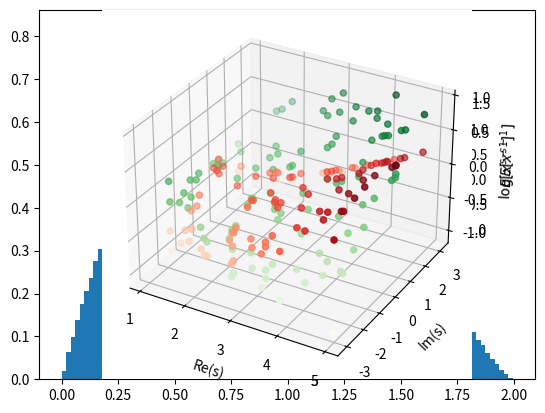

Reproduce this figure in Python.
import numpy as np
from matplotlib import pyplot as plt
from mpl_toolkits import mplot3d

import scipy.integrate as integrate

def real_integrand(x,s): return np.real(x**(s-1)*np.exp(-x**2-x))
def imag_integrand(x,s): return np.imag(x**(s-1)*np.exp(-x**2-x))
def special_int(s):  
  r = integrate.quad(real_integrand, 0, np.inf, args=(s))
  i = integrate.quad(imag_integrand, 0, np.inf, args=(s))
  #return (r[0]+ 1j*i[0],r[1:],i[1:])  
  return r[0]+ 1j*i[0], r[1], i[1]

vec_int = np.vectorize(special_int)

keyword = "Disk_Line_Picking"

size = 1000000

## Generate uniformly smapled points on the unit disk
random_r1 = np.random.uniform(0,1,size)
random_theta1 = np.random.uniform(0,2*np.pi,size)
random_r2 = np.random.uniform(0,1,size)
random_theta2 = np.random.uniform(0,2*np.pi,size)

## Convert to cartesian coordinates
random_x1 = np.sqrt(random_r1)*np.cos(random_theta1)
random_y1 = np.sqrt(random_r1)*np.sin(random_theta1)
random_x2 = np.sqrt(random_r2)*np.cos(random_theta2)
random_y2 = np.sqrt(random_r2)*np.sin(random_theta2)

## Get the lengths of random lines
lengths = np.sqrt( (random_x1 - random_x2)**2 + (random_y1 - random_y2)**2  )

## Show a histogram
plt.hist(lengths, bins = 100, density = True)

#from scipy.stats import chi
#xx = np.linspace(0,5,100)
#yy = chi.pdf(xx, 10)
#plt.plot(xx,yy,'-k')

plt.show()

#exit()



## Generate reail and imaginary part complex moments
s_size = 100
s1 = np.random.uniform(low = 1, high = 5, size = s_size)
s2 = np.random.uniform(low = -1*np.pi, high = 1*np.pi, size = s_size)
s = np.expand_dims(s1 + s2*1j, axis = 0)
print(s)

#s = np.array([1+0j,2+0j,3+0j,4+0j, 1.5+1j, 1.5-1j, 2.5+1.5j, 2.5-1.5j])

#q, qre, qie = vec_int(s)



## For each moment, get the expectation of s-1 for Mellin Transform
q = np.mean(np.power(np.expand_dims(lengths,1),s-1),axis=0)

if(True):
  ax = plt.axes(projection='3d')
  # Data for three-dimensional scattered points
  ax.scatter3D(np.real(s), np.imag(s), np.real(q), c=np.real(q), cmap='Reds');
  ax.scatter3D(np.real(s), np.imag(s), np.imag(q), c=np.imag(q), cmap='Greens');
  ax.set_xlabel('Re(s)')
  ax.set_ylabel('Im(s)')
  ax.set_zlabel('$E[x^{s-1}]$')
  plt.show()
  
  ax = plt.axes(projection='3d')
  # Data for three-dimensional scattered points
  ax.scatter3D(np.real(s), np.imag(s), np.real(np.log(q)), c=np.real(np.log(q)), cmap='Reds');
  ax.scatter3D(np.real(s), np.imag(s), np.imag(np.log(q)), c=np.imag(np.log(q)), cmap='Greens');
  ax.set_xlabel('Re(s)')
  ax.set_ylabel('Im(s)')
  ax.set_zlabel('$\log E[x^{s-1}]$')
  plt.show()


## Save out exact learning data (complex moments)
np.save("s_values_{}".format(keyword),s)
np.save("moments_{}".format(keyword),q)
np.save("logmoments_{}".format(keyword),np.log(q))
#np.save("real_error_{}".format(keyword),qre)
#np.save("imag_error_{}".format(keyword),qie)
